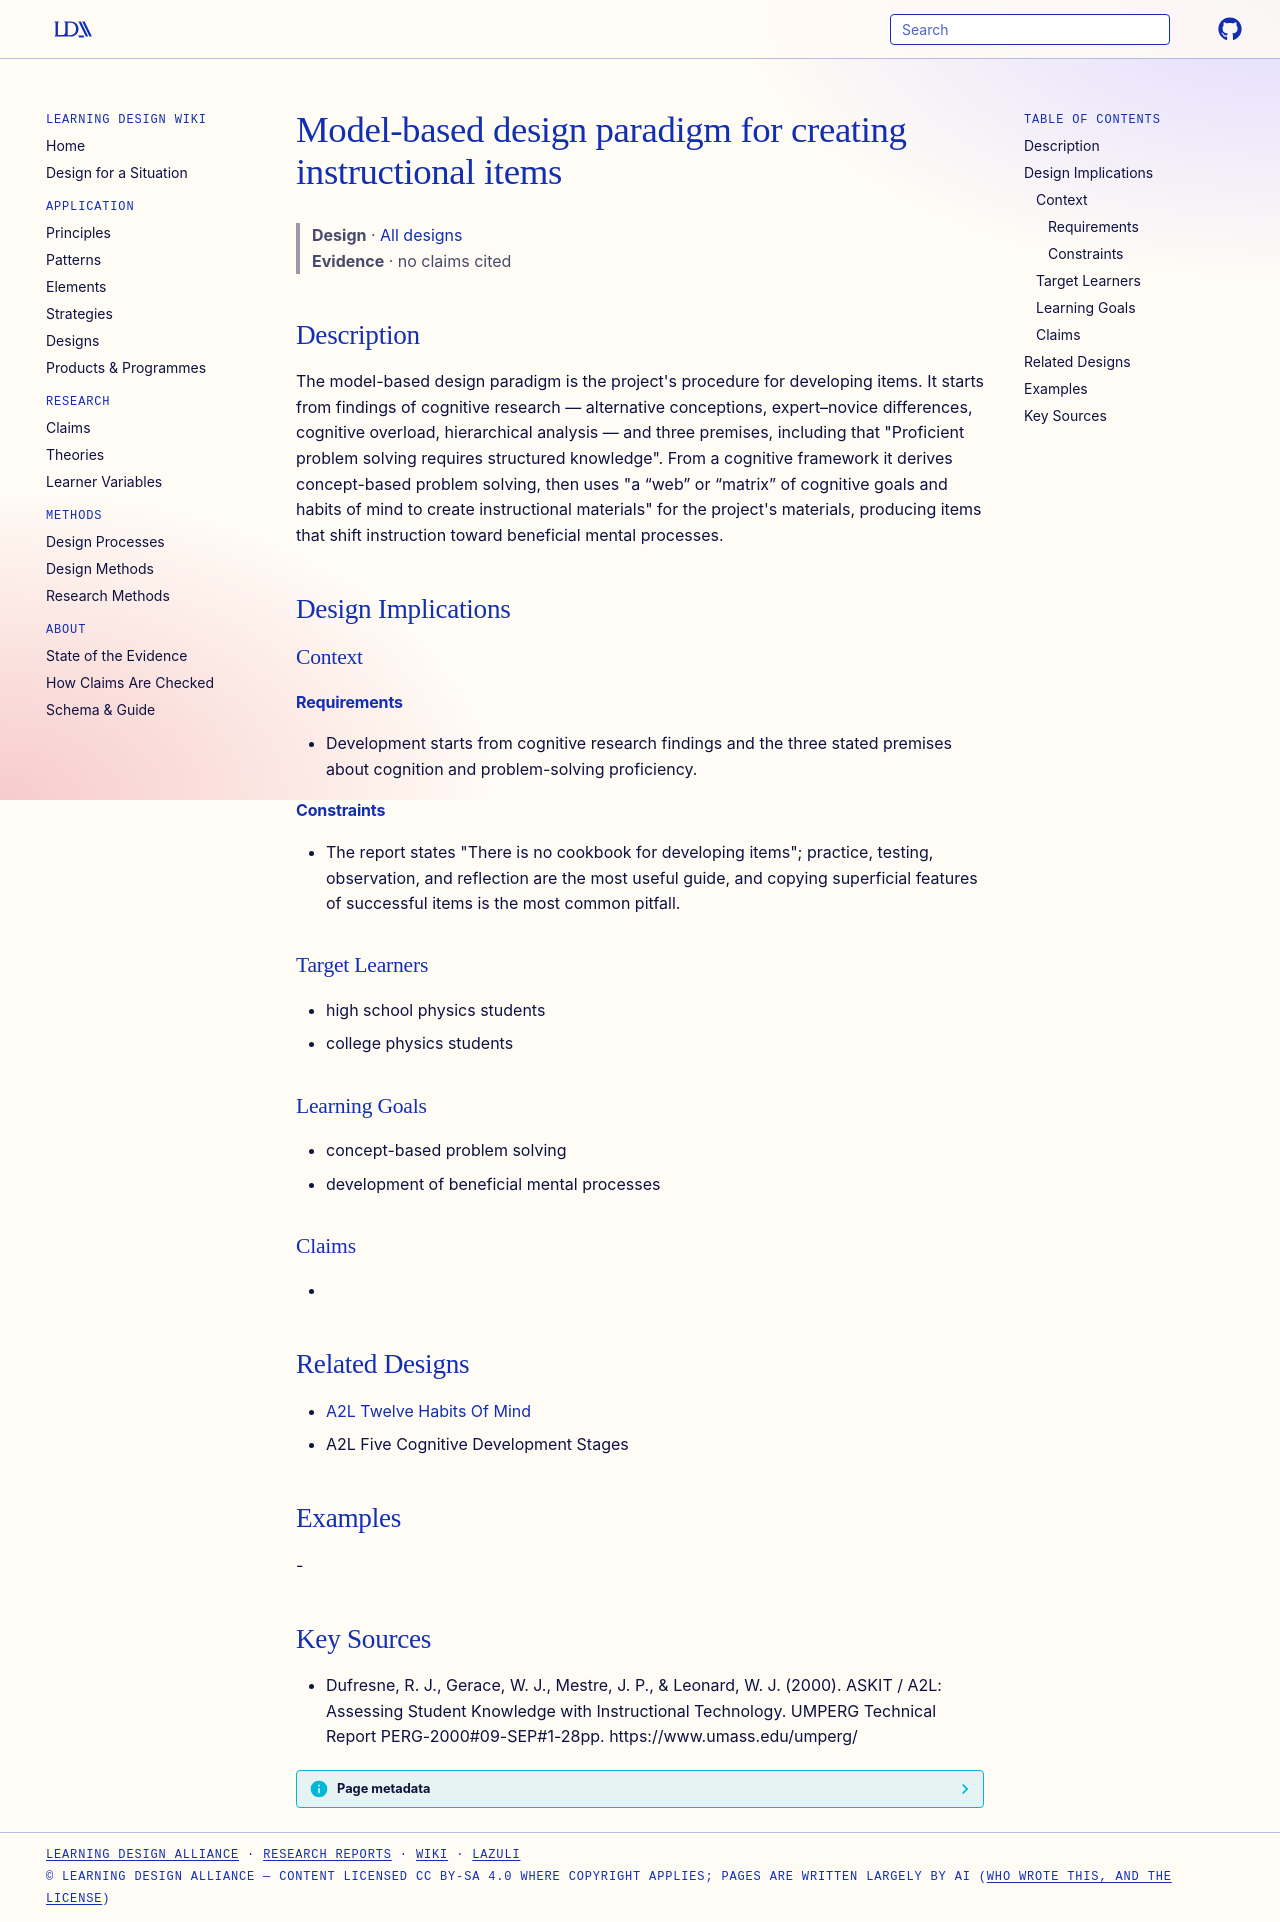

repository: Learning-Design-Alliance/learning-wiki · page: designs/a2l-model-based-design-paradigm/index.html · generator: mkdocs

---
type: design
id: a2l-model-based-design-paradigm
title: Model-based design paradigm for creating instructional items
description: "The model-based design paradigm is the project's procedure for developing items."
status: review
generated:
  by: "process:settle-candidates"
  at: 2026-11-22
sources:
  - id: dufresne-2000
    resource: "https://www.umass.edu/umperg/"
    title: "Dufresne, R. J., Gerace, W. J., Mestre, J. P., & Leonard, W. J. (2000). ASKIT / A2L: Assessing Student Knowledge with Instructional Technology. UMPERG Technical Report PERG-2000#09-SEP#1-28pp. https://www.umass.edu/umperg/"
    author: "Dufresne, R. J., Gerace, W. J., Mestre, J. P., & Leonard, W. J"
---

# Model-based design paradigm for creating instructional items

> **Design** · [All designs](index.md)
> **Evidence** · no claims cited

## Description
The model-based design paradigm is the project's procedure for developing items. It starts from findings of cognitive research — alternative conceptions, expert–novice differences, cognitive overload, hierarchical analysis — and three premises, including that "Proficient problem solving requires structured knowledge". From a cognitive framework it derives concept-based problem solving, then uses "a “web” or “matrix” of cognitive goals and habits of mind to create instructional materials" for the project's materials, producing items that shift instruction toward beneficial mental processes.

## Design Implications

### Context
#### Requirements
- Development starts from cognitive research findings and the three stated premises about cognition and problem-solving proficiency.
#### Constraints
- The report states "There is no cookbook for developing items"; practice, testing, observation, and reflection are the most useful guide, and copying superficial features of successful items is the most common pitfall.

### Target Learners
- high school physics students
- college physics students

### Learning Goals
- concept-based problem solving
- development of beneficial mental processes

### Claims
- 

## Related Designs
- [A2L Twelve Habits Of Mind](a2l-twelve-habits-of-mind.md)
- A2L Five Cognitive Development Stages

## Examples
-

## Key Sources
- Dufresne, R. J., Gerace, W. J., Mestre, J. P., & Leonard, W. J. (2000). ASKIT / A2L: Assessing Student Knowledge with Instructional Technology. UMPERG Technical Report PERG-2000#09-SEP#1-28pp. https://www.umass.edu/umperg/
